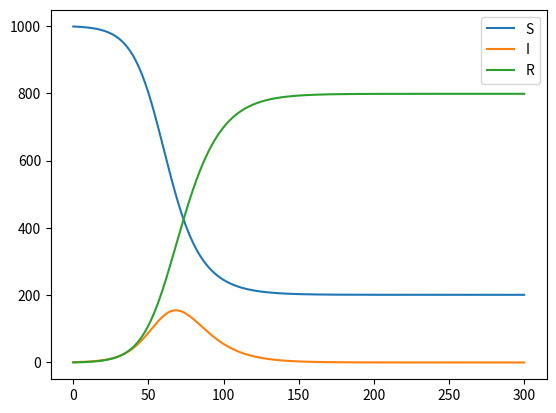

Source code (Python):
# -*- coding: utf-8 -*-
"""Integral Metode Numerik: Metode SIR

Automatically generated by Colaboratory.

Original file is located at
    https://colab.research.google.com/<link-removed>
"""

import numpy as np
import matplotlib.pyplot as plt

t0 = 0
tn = 300
ndata = 1000

t = np.linspace(t0,tn,ndata)
h = t[2]-t[1]

N = 1000 #rakyat
I0 = 1
R0 = 0
S0 = N - I0 - R0

I = np.zeros(ndata)
S = np.zeros(ndata)
R = np.zeros(ndata)

I[0] = I0
R[0] = R0
S[0] = S0

beta = 0.2
gamma = 0.1

for v in range(0,ndata-1):
  S[v+1] = S[v] - h*beta/N*S[v]*I[v]
  I[v+1] = I[v] + h*beta/N*S[v]*I[v]-h*gamma*I[v]
  R[v+1] = R[v] + h*gamma*I[v]

plt.plot(t,S,label = 'S')
plt.plot(t,I,label = 'I')
plt.plot(t,R,label = 'R')

plt.legend()
plt.show()